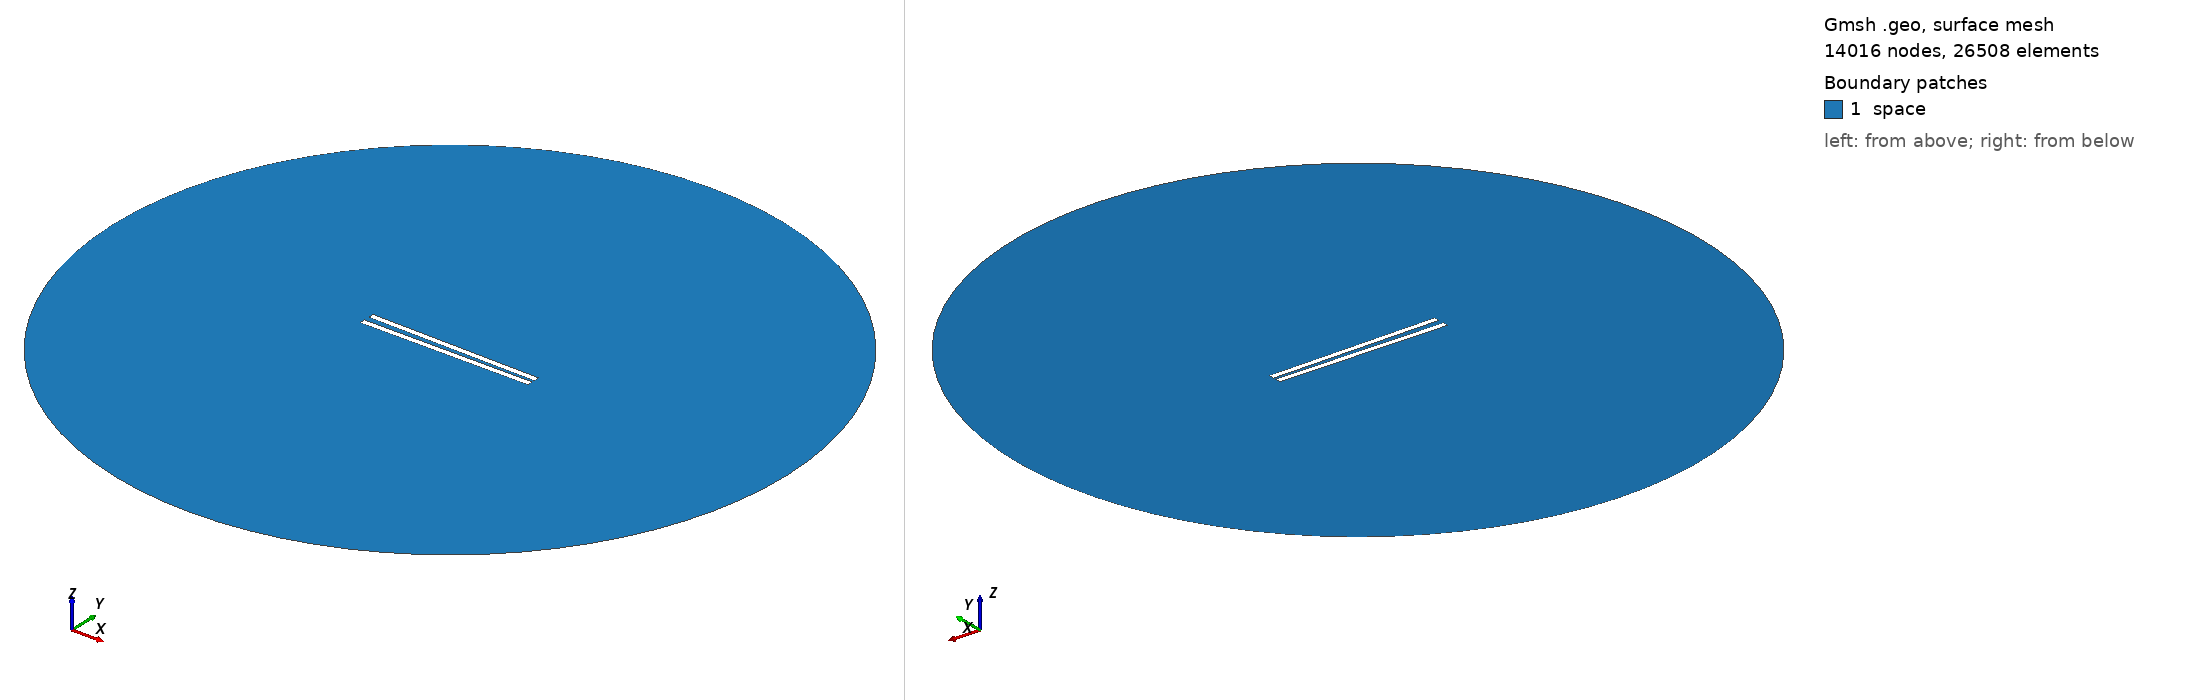

Gmsh geometry script, surface-meshed: 14016 nodes, 26508 surface elements. Boundary patches (legend numbers): 1 space. Left view from above one corner, right view from below the opposite corner. Legend entries are the model's physical surfaces. The drawing asked Gmsh for element sizes between 1% and 20% of the model's largest extent; the script's own settings can give other sizes.

=== 390.geo (drawn) ===
// Set the geometry kernel
SetFactory("OpenCASCADE");

//---------------------------------------
// Rectangles
//---------------------------------------

// Rectangle 1 (top)
Point(1) = {-49.733333333333334, 1.1944444444444444, 0, 1.0};
Point(2) = {49.733333333333334, 1.1944444444444444, 0, 1.0};
Point(3) = {49.733333333333334, 4.661111111111111, 0, 1.0};
Point(4) = {-49.733333333333334, 4.661111111111111, 0, 1.0};

Line(1) = {1, 2};
Line(2) = {2, 3};
Line(3) = {3, 4};
Line(4) = {4, 1};

Line Loop(1) = {1, 2, 3, 4};
Plane Surface(1) = {1};

Rotate { {0, 0, 1}, {0,  1.1944444444444444,  0}, -0.017 } {
  Surface{1};
}

// Rectangle 2 (bottom)
Point(5) = {-49.733333333333334, -1.1944444444444444, 0, 1.0};
Point(6) = {49.733333333333334, -1.1944444444444444, 0, 1.0};
Point(7) = {49.733333333333334, -4.661111111111111, 0, 1.0};
Point(8) = {-49.733333333333334, -4.661111111111111, 0, 1.0};

Line(5) = {5, 6};
Line(6) = {6, 7};
Line(7) = {7, 8};
Line(8) = {8, 5};

Line Loop(2) = {5, 6, 7, 8};
Plane Surface(2) = {2}; 


//---------------------------------------
// Circle
//---------------------------------------

// Define points
Point(9) = {0, 0, 0};        // Center
Point(10) = {200, 0, 0};     // Start point
Point(11) = {0, 200, 0};     // 90 degrees
Point(12) = {-200, 0, 0};    // 180 degrees
Point(13) = {0, -200, 0};    // 270 degrees

// Define circle arcs (each needs start, center, end)
Circle(9) = {10, 9, 11};
Circle(10) = {11, 9, 12};
Circle(11) = {12, 9, 13};
Circle(12) = {13, 9, 10};

// Define curve loop and surface if needed
Curve Loop(3) = {9, 10, 11, 12};
Surface(3) = {3};

// Subtract Rectangles from Circle
BooleanDifference{ Surface{3}; Delete; }{ Surface{1}; Surface{2}; Delete; }

//---------------------------------------
// Transfinite Lines and Surface
//---------------------------------------
r = 7;
Transfinite Line {1, 3} = 50*r Using Progression 1;
Transfinite Line {2, 4} = 2*r Using Progression 1;
Transfinite Line {5, 7} = 50*r Using Progression 1;
Transfinite Line {6, 8} = 2*r Using Progression 1;
Transfinite Line {9, 10, 11, 12} = 20 Using Progression 1;

//---------------------------------------
// Define Physical Groups
//---------------------------------------                

//--- Physical Curves
// Physical groups for boundaries
Physical Line("force_segment", 10) = {1};
Physical Line("upper_plate", 11) = {2, 3, 4};
Physical Line("lower_plate", 12) = {5, 6, 7, 8};
Physical Line("boundary", 20) = {9, 10, 11, 12};

//--- Physical Surfaces
Physical Surface("space", 30) = {3};

//---------------------------------------
// 6. Generate the Mesh
//---------------------------------------
Mesh 2;  // 2D mesh generation
